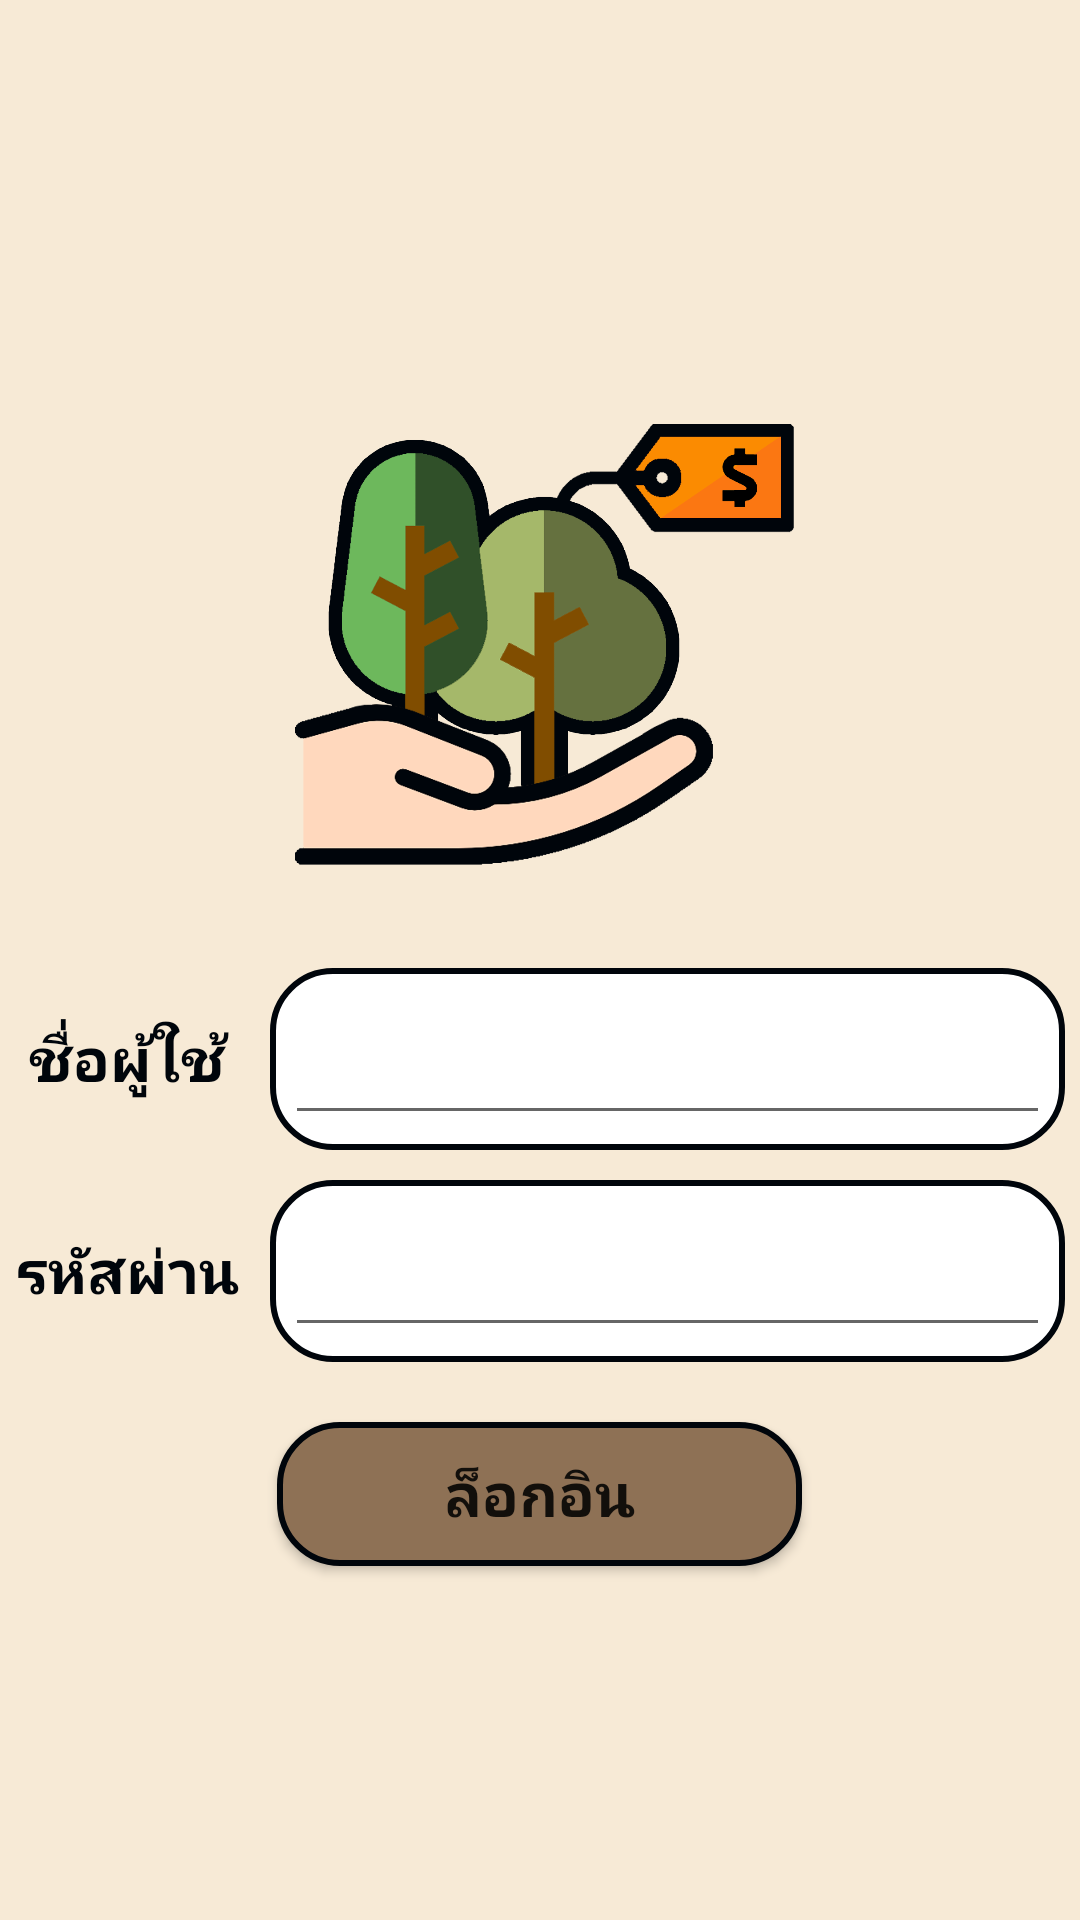

Write the Android layout XML for this screen, with the resource values it uses.
<!-- AndroidManifest.xml: application theme Theme.TreeMarketProject -->
<!-- res/layout/activity_login.xml -->
<?xml version="1.0" encoding="utf-8"?>
<androidx.constraintlayout.widget.ConstraintLayout
    xmlns:android="http://schemas.android.com/apk/res/android"
    xmlns:app="http://schemas.android.com/apk/res-auto"
    xmlns:tools="http://schemas.android.com/tools"
    android:layout_width="match_parent"
    android:layout_height="match_parent"
    android:background="@color/colour_brown1"
    tools:context=".Login_Activity">

    <LinearLayout
        android:layout_width="match_parent"
        android:layout_height="match_parent"
        android:orientation="vertical"
        android:gravity="center"
        app:layout_constraintBottom_toBottomOf="parent"
        app:layout_constraintEnd_toEndOf="parent"
        app:layout_constraintStart_toStartOf="parent"
        app:layout_constraintTop_toTopOf="parent">

        <ImageView
            android:id="@+id/image_logo_main"
            android:layout_width="match_parent"
            android:layout_height="175dp"
            android:layout_margin="20dp"
            android:contentDescription="@string/logo"
            app:srcCompat="@drawable/logo" />

        <LinearLayout
            android:layout_width="wrap_content"
            android:layout_height="wrap_content"
            android:gravity="center"
            android:orientation="horizontal"
            >
            <TextView
                android:id="@+id/textView2"
                android:layout_width="75dp"
                android:layout_height="wrap_content"
                android:gravity="center"
                android:text="@string/username"
                android:textColor="@color/colour_black"
                android:textStyle="bold"
                android:layout_margin="5dp"
                android:textSize="20sp"/>

            <LinearLayout
                android:layout_width="match_parent"
                android:layout_height="wrap_content"
                android:background="@drawable/button_filter"
                android:layout_margin="5dp"
                android:orientation="horizontal">

                <TextView
                    android:id="@+id/textView7"
                    android:layout_width="0dp"
                    android:layout_height="wrap_content"
                    android:layout_weight="1"
                    android:text="@string/space" />

                <EditText
                    android:id="@+id/editTextTextPersonName"
                    android:layout_width="wrap_content"
                    android:layout_height="wrap_content"
                    android:layout_margin="5dp"
                    android:autofillHints="ระบุชื่อผู้ใช้"
                    android:ems="10"
                    android:inputType="textPersonName"
                    android:textColor="@color/colour_black"
                    android:textSize="25sp"
                    android:textStyle="bold"
                    tools:ignore="LabelFor" />
            </LinearLayout>

        </LinearLayout>
        <LinearLayout
            android:layout_width="wrap_content"
            android:layout_height="wrap_content"
            android:gravity="center"
            android:orientation="horizontal"

            >
            <TextView
                android:id="@+id/textView_password"
                android:layout_width="75dp"
                android:layout_height="wrap_content"
                android:gravity="center"
                android:text="@string/password"
                android:textColor="@color/colour_black"
                android:textStyle="bold"
                android:layout_margin="5dp"
                android:textSize="20sp"/>

            <LinearLayout
                android:layout_width="match_parent"
                android:layout_height="wrap_content"
                android:orientation="horizontal"
                android:layout_margin="5dp"
                android:background="@drawable/button_filter">

                <TextView
                    android:id="@+id/textView5"
                    android:layout_width="0dp"
                    android:layout_height="match_parent"
                    android:layout_weight="1"
                    android:text="@string/space" />

                <EditText
                    android:id="@+id/editTextText_password"
                    android:layout_width="wrap_content"
                    android:layout_height="wrap_content"
                    android:layout_margin="5dp"
                    android:autofillHints="ระบุรหัสผ่าน"
                    android:ems="10"
                    android:inputType="textPassword"
                    android:textColor="@color/colour_black"
                    android:textSize="25sp"
                    android:textStyle="bold"
                    tools:ignore="LabelFor" />
            </LinearLayout>

        </LinearLayout>

        <Button
            android:id="@+id/button_login_seller"
            android:layout_width="175dp"
            android:layout_height="wrap_content"
            android:layout_gravity="center"
            android:layout_margin="15dp"
            android:background="@drawable/button_user_status"
            android:text="@string/login"

            android:textSize="20sp"
            android:textStyle="bold"  />

    </LinearLayout>
</androidx.constraintlayout.widget.ConstraintLayout>
<!-- resources referenced by this layout -->
<resources>
  <color name="colour_black">#00050b</color>
  <color name="colour_brown1">#F7EAD6</color>
  <!-- drawable button_filter (drawable) -->
  <?xml version="1.0" encoding="utf-8"?>
  <selector xmlns:android="http://schemas.android.com/apk/res/android">
      <item>
          <shape android:shape="rectangle">
              <solid android:color="@color/white"  />
              <corners
                  android:radius="20dp" />
              <stroke
                  android:color="@color/colour_black"
                  android:width="2dp"/>
          </shape>
      </item>
  </selector>
  <!-- drawable button_user_status (drawable) -->
  <?xml version="1.0" encoding="utf-8"?>
  <selector xmlns:android="http://schemas.android.com/apk/res/android">
  <item>
  
      <shape android:shape="rectangle">
  
  <solid android:color="@color/colour_brown3"  />
          <corners
              android:radius="20dp" />
          <stroke
              android:color="@color/colour_black"
              android:width="2dp"/>
      </shape>
  
  </item>
  
  </selector>
  <!-- drawable logo: png bitmap (drawable, 130860 bytes) -->
  <string name="login">ล็อกอิน</string>
  <string name="logo">LOGO</string>
  <string name="password">รหัสผ่าน</string>
  <string name="space" />
  <string name="username">ชื่อผู้ใช้</string>
  <style name="Theme.TreeMarketProject" parent="Theme.AppCompat.Light.DarkActionBar">
          
          <item name="colorPrimary">@color/colour_green2</item>
          <item name="colorPrimaryDark">@color/colour_green1</item>
          <item name="colorAccent">@color/colour_orange1</item>
  
      </style>
  <color name="white">#FFFFFFFF</color>
  <color name="colour_brown3">#8E7155</color>
  <color name="colour_green2">#65713f</color>
  <color name="colour_green1">#305029</color>
  <color name="colour_orange1">#fb8b01</color>
</resources>
